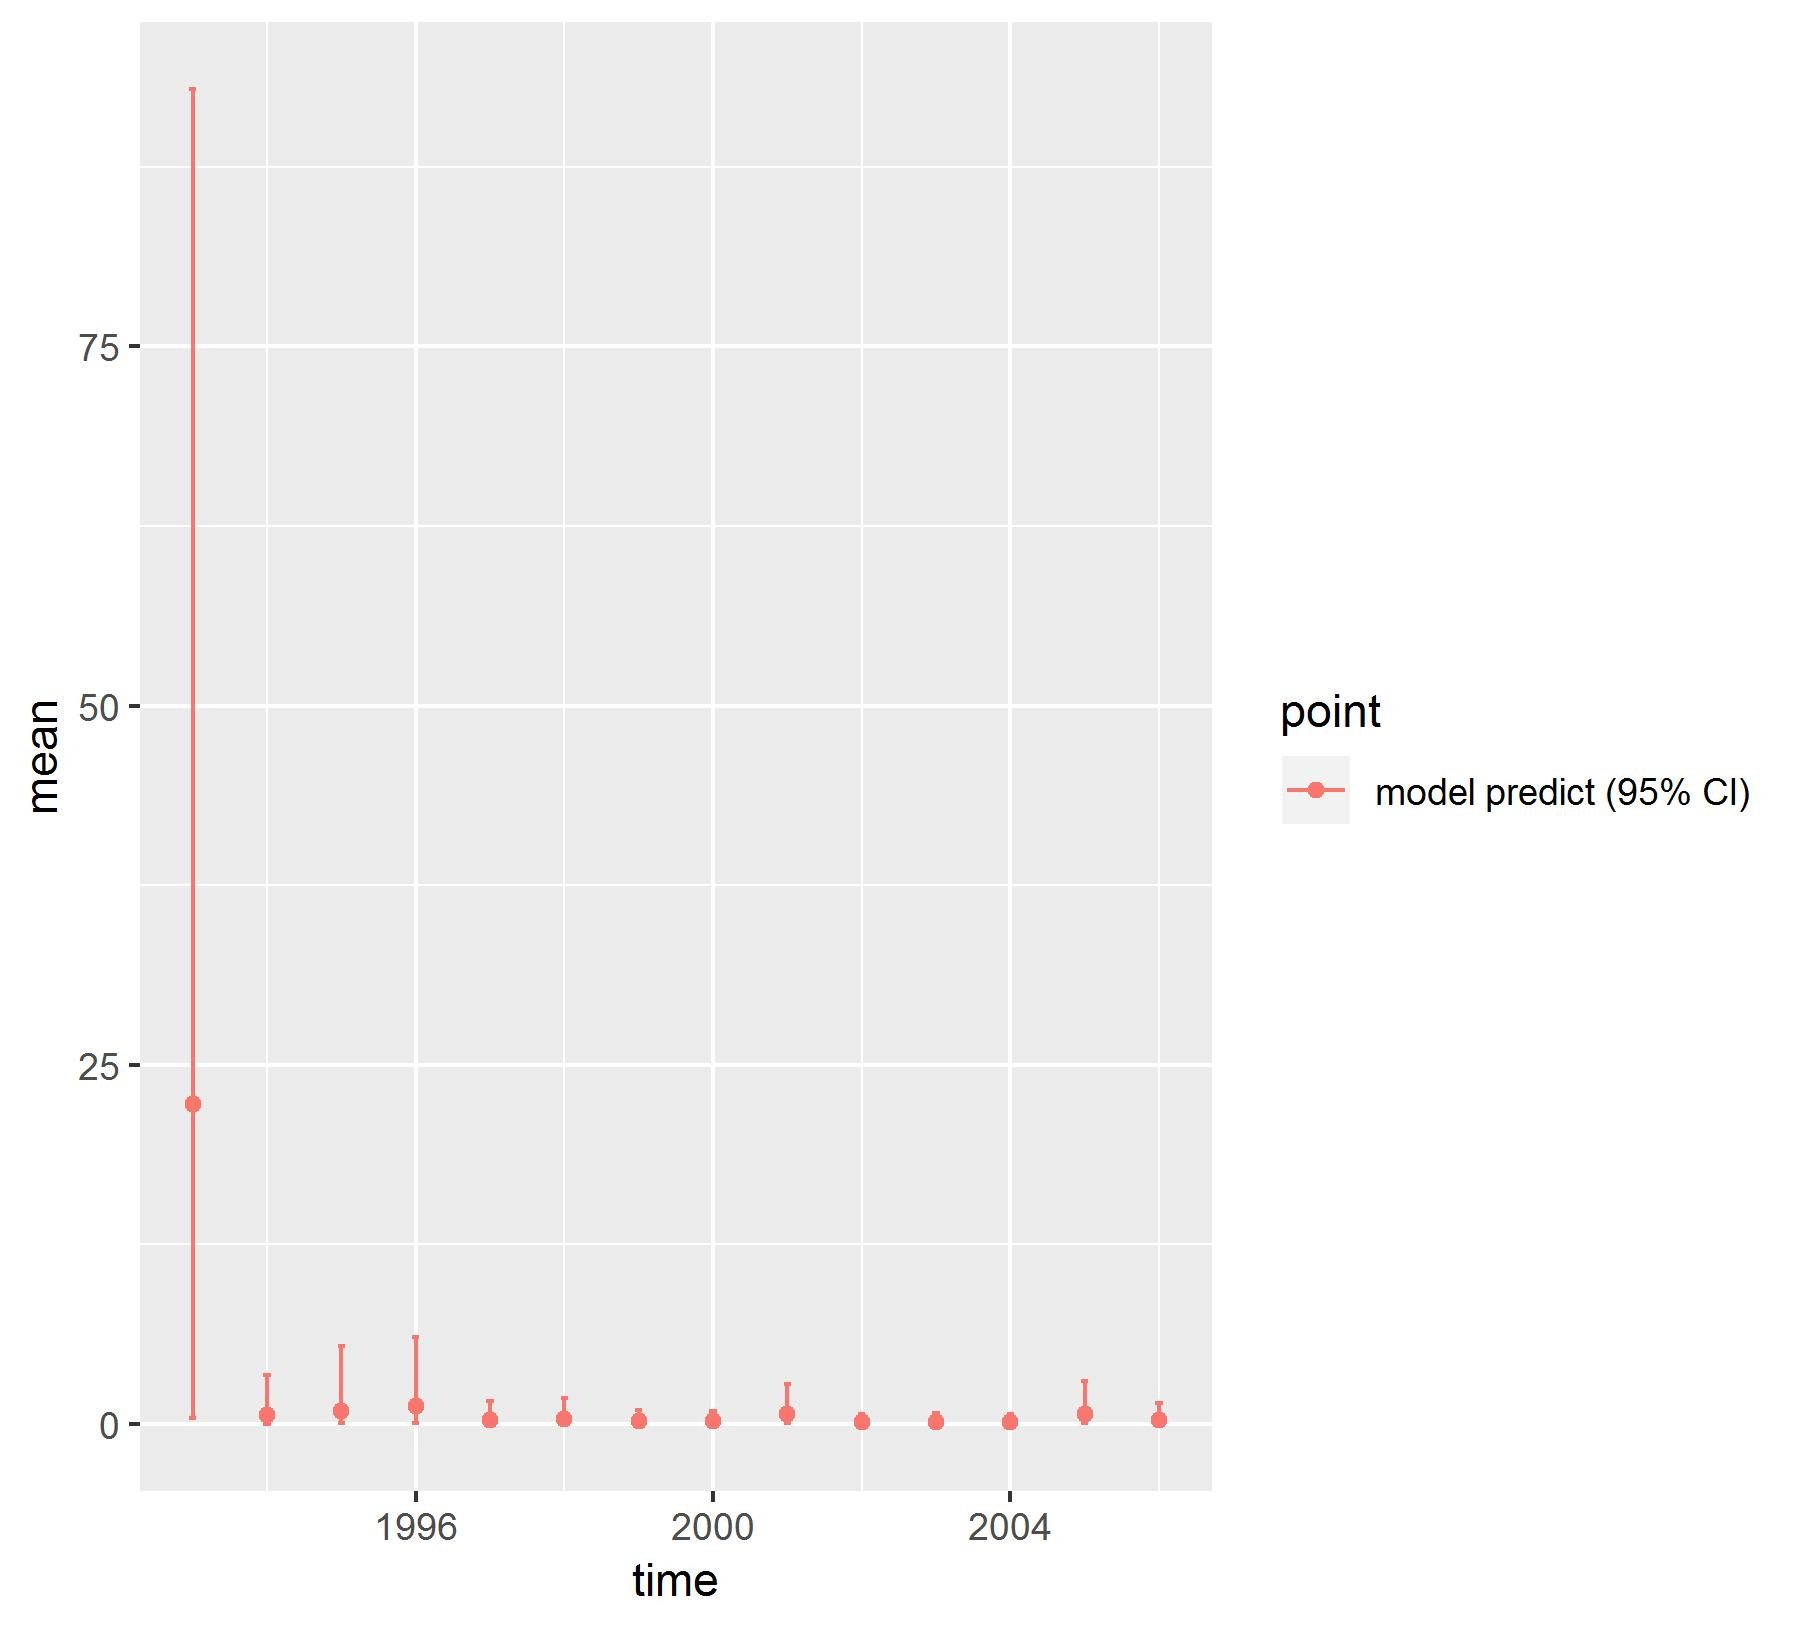

The data file committed next to this chart (first rows):
, point, mean, low, high, time
1, model predict (95% CI), 22.31, 0.3977, 92.91, 1993
2, model predict (95% CI), 0.6311, 0.01017, 3.408, 1994
3, model predict (95% CI), 0.9389, 0.04722, 5.399, 1995
4, model predict (95% CI), 1.269, 0.05954, 6.09, 1996
5, model predict (95% CI), 0.3059, 0.02088, 1.587, 1997
6, model predict (95% CI), 0.3737, 0.01565, 1.791, 1998
7, model predict (95% CI), 0.1864, 0.008917, 0.9435, 1999
8, model predict (95% CI), 0.2187, 0.01436, 0.9091, 2000
9, model predict (95% CI), 0.7144, 0.05121, 2.753, 2001
10, model predict (95% CI), 0.1383, 0.004689, 0.6799, 2002
11, model predict (95% CI), 0.1663, 0.006222, 0.7527, 2003
12, model predict (95% CI), 0.15, 0.005556, 0.715, 2004
13, model predict (95% CI), 0.7237, 0.06135, 2.971, 2005
14, model predict (95% CI), 0.293, 0.0146, 1.445, 2006
